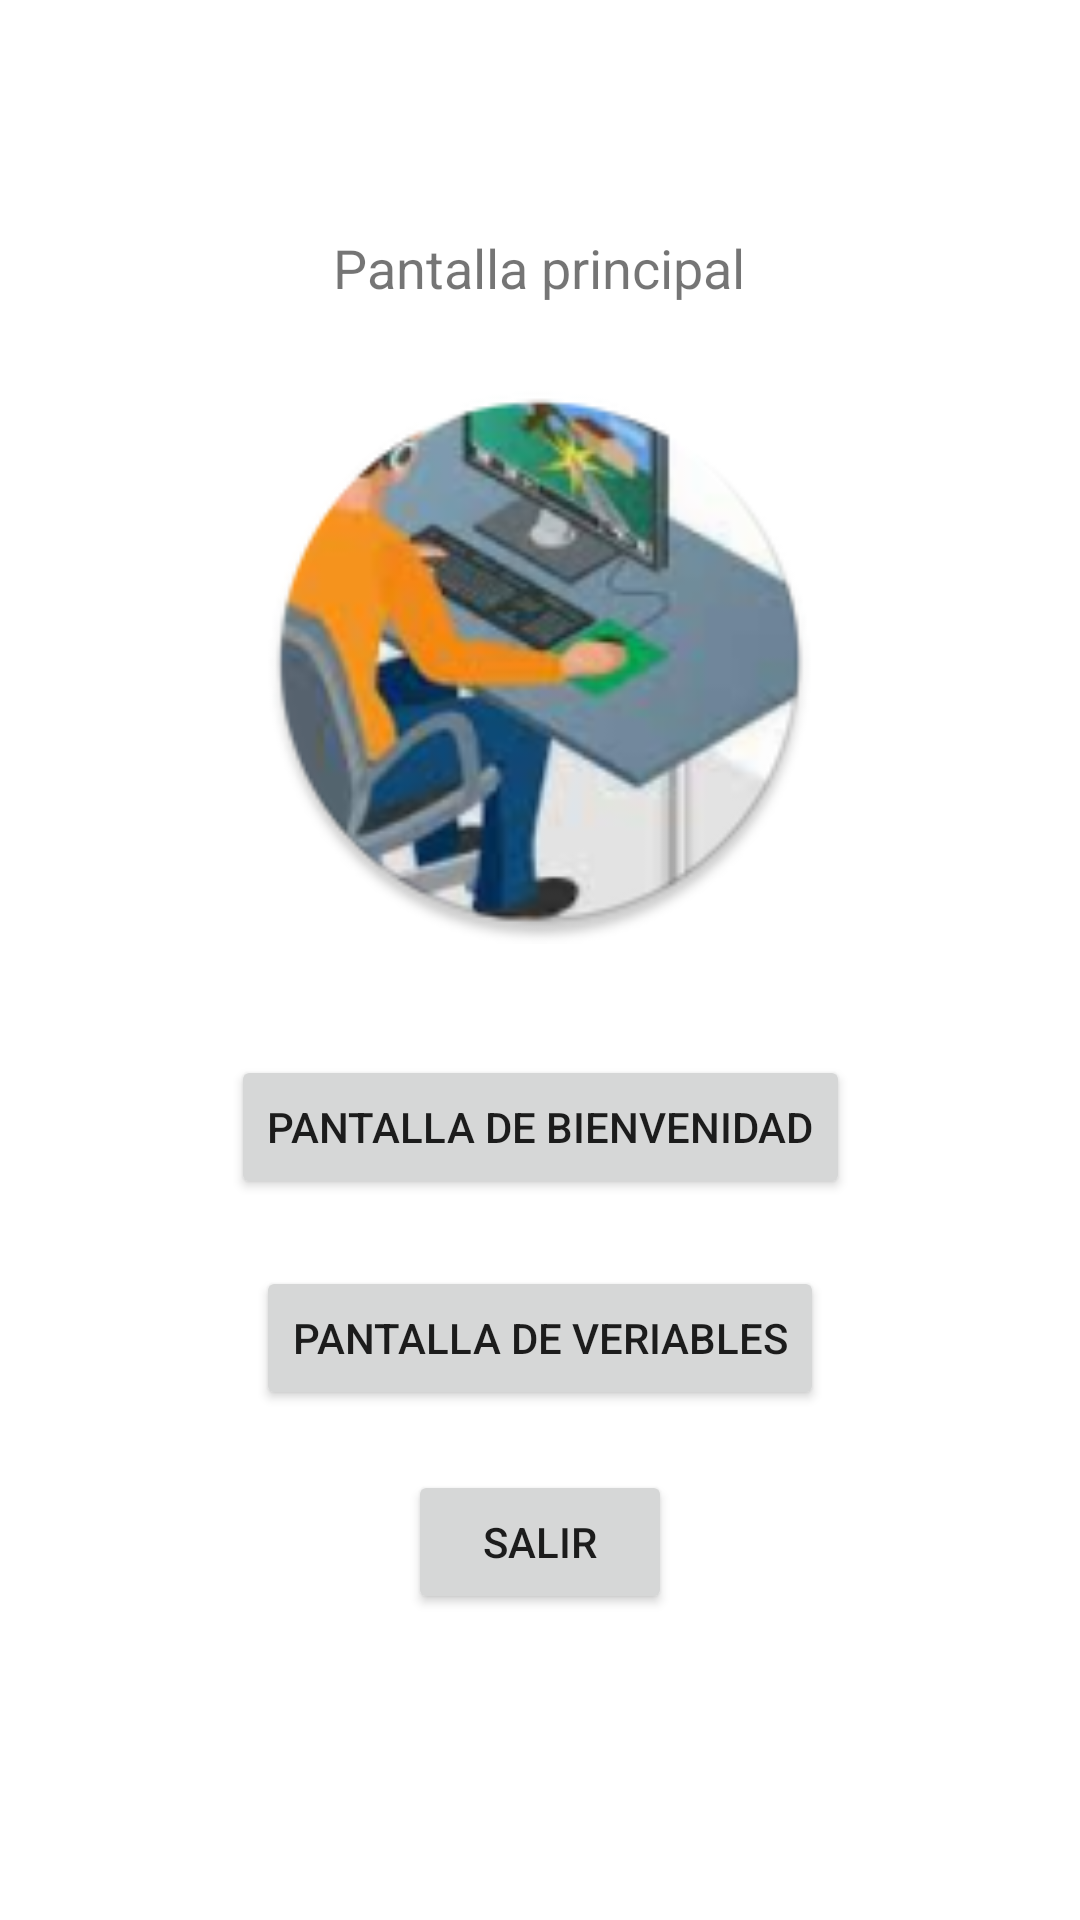

Reconstruct the res/layout file that produces this screen, plus the resources it refers to.
<!-- AndroidManifest.xml: application theme Theme.Parcial_computo_1 -->
<!-- res/layout/activity_principal.xml -->
<?xml version="1.0" encoding="utf-8"?>
<androidx.constraintlayout.widget.ConstraintLayout xmlns:android="http://schemas.android.com/apk/res/android"
    xmlns:app="http://schemas.android.com/apk/res-auto"
    xmlns:tools="http://schemas.android.com/tools"
    android:layout_width="match_parent"
    android:layout_height="match_parent"
    android:onClick="Bienvenidad"
    tools:context=".Principal">

    <TextView
        android:id="@+id/textView"
        android:layout_width="wrap_content"
        android:layout_height="wrap_content"
        android:text="@string/Principal"
        android:textSize="18sp"
        app:layout_constraintBottom_toBottomOf="parent"
        app:layout_constraintEnd_toEndOf="parent"
        app:layout_constraintHorizontal_bias="0.498"
        app:layout_constraintStart_toStartOf="parent"
        app:layout_constraintTop_toTopOf="parent"
        app:layout_constraintVertical_bias="0.125" />

    <ImageView
        android:id="@+id/imageView"
        android:layout_width="357dp"
        android:layout_height="188dp"
        app:layout_constraintBottom_toBottomOf="parent"
        app:layout_constraintEnd_toEndOf="parent"
        app:layout_constraintHorizontal_bias="0.498"
        app:layout_constraintStart_toStartOf="parent"
        app:layout_constraintTop_toBottomOf="@+id/textView"
        app:layout_constraintVertical_bias="0.072"
        app:srcCompat="@mipmap/ic_launcher_round" />

    <Button
        android:id="@+id/btnBienvenidad"
        android:layout_width="wrap_content"
        android:layout_height="wrap_content"
        android:onClick="Bienvenidad"
        android:text="PANTALLA DE BIENVENIDAD"
        app:layout_constraintBottom_toBottomOf="parent"
        app:layout_constraintEnd_toEndOf="parent"
        app:layout_constraintStart_toStartOf="parent"
        app:layout_constraintTop_toBottomOf="@+id/imageView"
        app:layout_constraintVertical_bias="0.133" />

    <Button
        android:id="@+id/btnVariables"
        android:layout_width="wrap_content"
        android:layout_height="wrap_content"
        android:onClick="variables"
        android:text="PANTALLA DE VERIABLES"
        app:layout_constraintBottom_toBottomOf="parent"
        app:layout_constraintEnd_toEndOf="parent"
        app:layout_constraintStart_toStartOf="parent"
        app:layout_constraintTop_toBottomOf="@+id/btnBienvenidad"
        app:layout_constraintVertical_bias="0.116" />

    <Button
        android:id="@+id/btnSalir"
        android:layout_width="wrap_content"
        android:layout_height="wrap_content"
        android:onClick="Salir"
        android:text="SALIR"
        app:layout_constraintBottom_toBottomOf="parent"
        app:layout_constraintEnd_toEndOf="parent"
        app:layout_constraintStart_toStartOf="parent"
        app:layout_constraintTop_toBottomOf="@+id/btnVariables"
        app:layout_constraintVertical_bias="0.165" />
</androidx.constraintlayout.widget.ConstraintLayout>
<!-- resources referenced by this layout -->
<resources>
  <!-- mipmap ic_launcher_round: png bitmap (mipmap-hdpi, 11980 bytes) -->
  <string name="Principal">Pantalla principal</string>
  <style name="Theme.Parcial_computo_1" parent="Theme.MaterialComponents.DayNight.DarkActionBar">
          
          <item name="colorPrimary">@color/purple_500</item>
          <item name="colorPrimaryVariant">@color/purple_700</item>
          <item name="colorOnPrimary">@color/white</item>
          
          <item name="colorSecondary">@color/teal_200</item>
          <item name="colorSecondaryVariant">@color/teal_700</item>
          <item name="colorOnSecondary">@color/black</item>
          
          <item name="android:statusBarColor" tools:targetApi="l">?attr/colorPrimaryVariant</item>
          
      </style>
  <!-- not gathered from this repository: default colours our renderer supplied (Android Studio template values) -->
  <color name="purple_500">#FF6200EE</color>
  <color name="purple_700">#FF3700B3</color>
  <color name="teal_200">#FF03DAC5</color>
  <color name="teal_700">#FF018786</color>
  <color name="black">#FF000000</color>
  <color name="white">#FFFFFFFF</color>
</resources>
